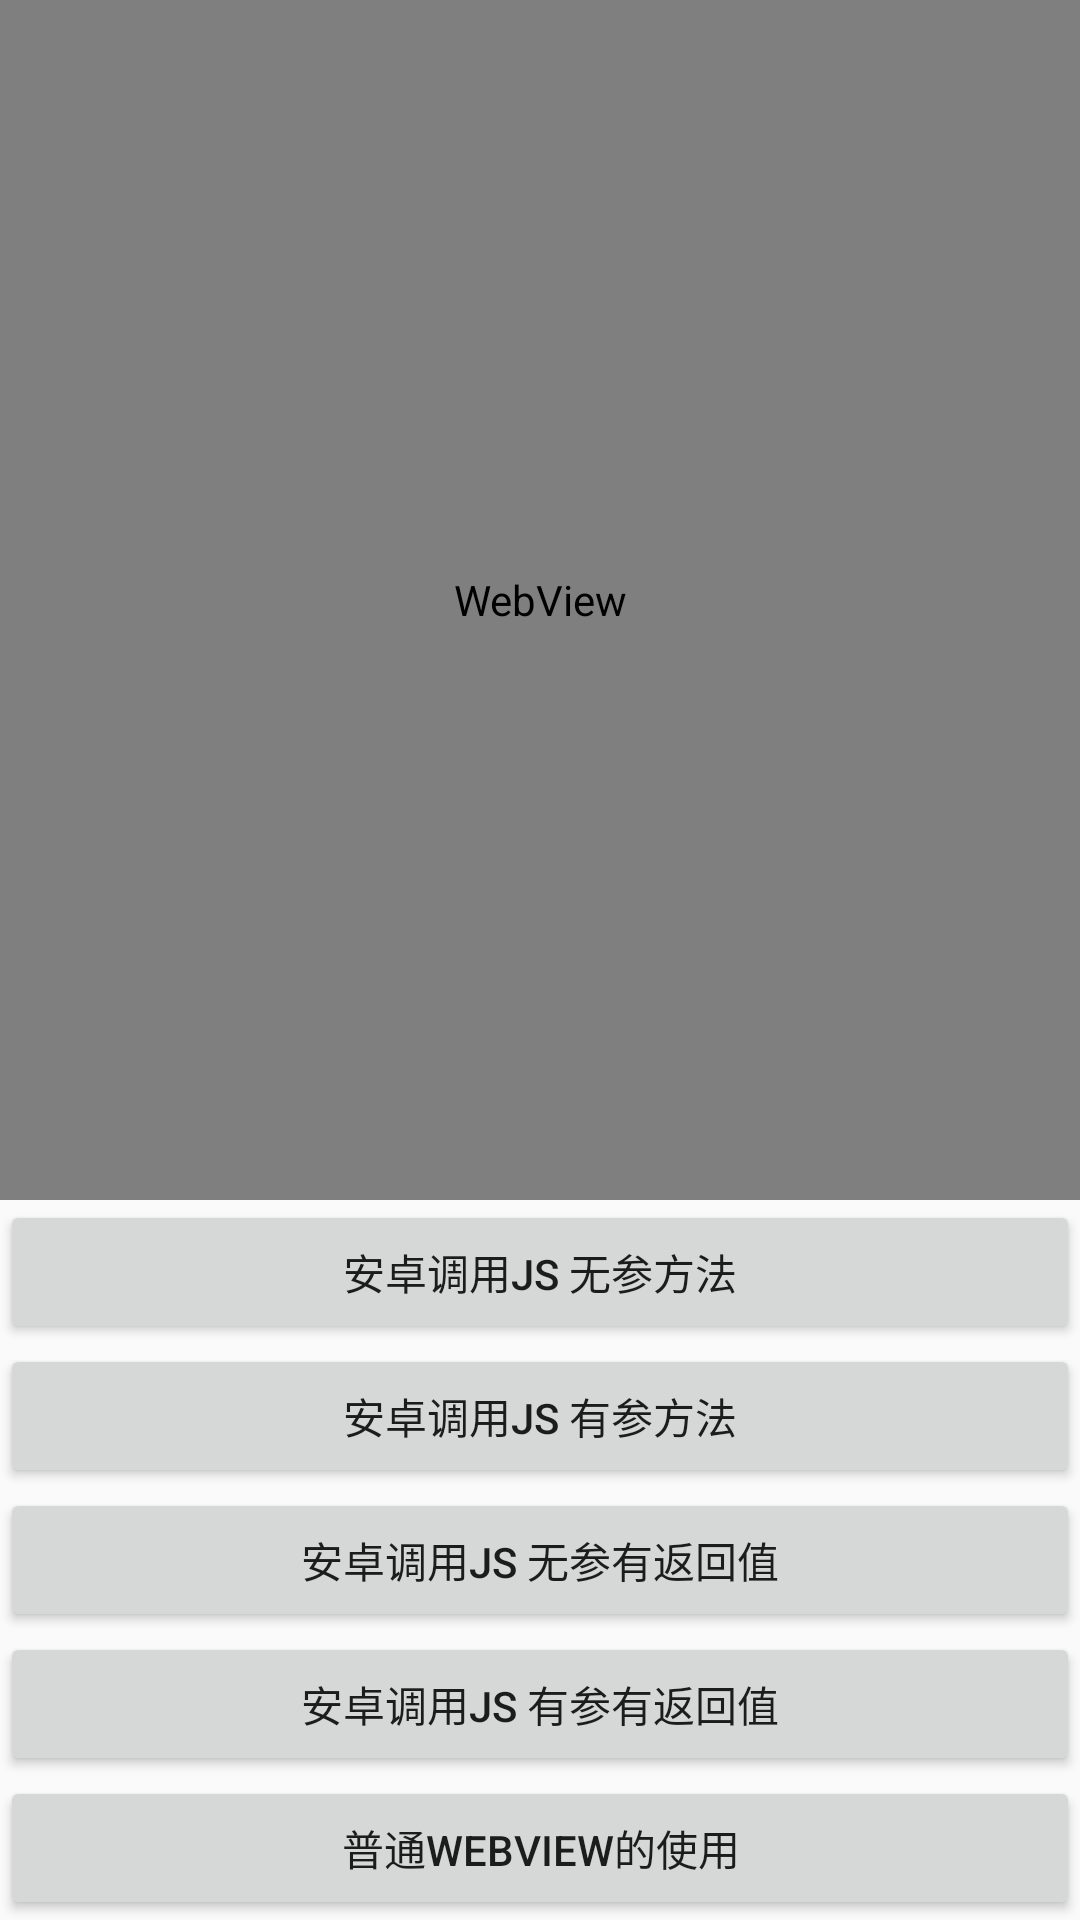

Android layout source for this screen:
<!-- AndroidManifest.xml: application theme AppTheme -->
<!-- res/layout/activity_main.xml -->
<?xml version="1.0" encoding="utf-8"?>
<LinearLayout xmlns:android="http://schemas.android.com/apk/res/android"
    xmlns:app="http://schemas.android.com/apk/res-auto"
    xmlns:tools="http://schemas.android.com/tools"
    android:layout_width="match_parent"
    android:layout_height="match_parent"
    android:orientation="vertical"
    tools:context="com.android.interact.h5.cn.MainActivity">

    <WebView
        android:id="@+id/webview"
        android:layout_width="fill_parent"
        android:layout_height="fill_parent"
        android:layout_weight="8" />

    <Button
        android:id="@+id/btn_1"
        android:layout_width="match_parent"
        android:layout_height="wrap_content"
        android:text="安卓调用js 无参方法" />

    <Button
        android:id="@+id/btn_2"
        android:layout_width="match_parent"
        android:layout_height="wrap_content"
        android:text="安卓调用js 有参方法" />

    <Button
        android:id="@+id/btn_3"
        android:layout_width="match_parent"
        android:layout_height="wrap_content"
        android:text="安卓调用js 无参有返回值" />

    <Button
        android:id="@+id/btn_4"
        android:layout_width="match_parent"
        android:layout_height="wrap_content"
        android:text="安卓调用js 有参有返回值" />

    <Button
        android:id="@+id/btn_5"
        android:layout_width="match_parent"
        android:layout_height="wrap_content"
        android:text="普通webview的使用" />
</LinearLayout>
<!-- resources referenced by this layout -->
<resources>
  <style name="AppTheme" parent="Theme.AppCompat.Light.DarkActionBar">
          
          <item name="colorPrimary">@color/colorPrimary</item>
          <item name="colorPrimaryDark">@color/colorPrimaryDark</item>
          <item name="colorAccent">@color/colorAccent</item>
      </style>
  <!-- not gathered from this repository: default colours our renderer supplied (Android Studio template values) -->
  <color name="colorPrimary">#FF6200EE</color>
  <color name="colorPrimaryDark">#FF3700B3</color>
  <color name="colorAccent">#FF03DAC5</color>
</resources>
